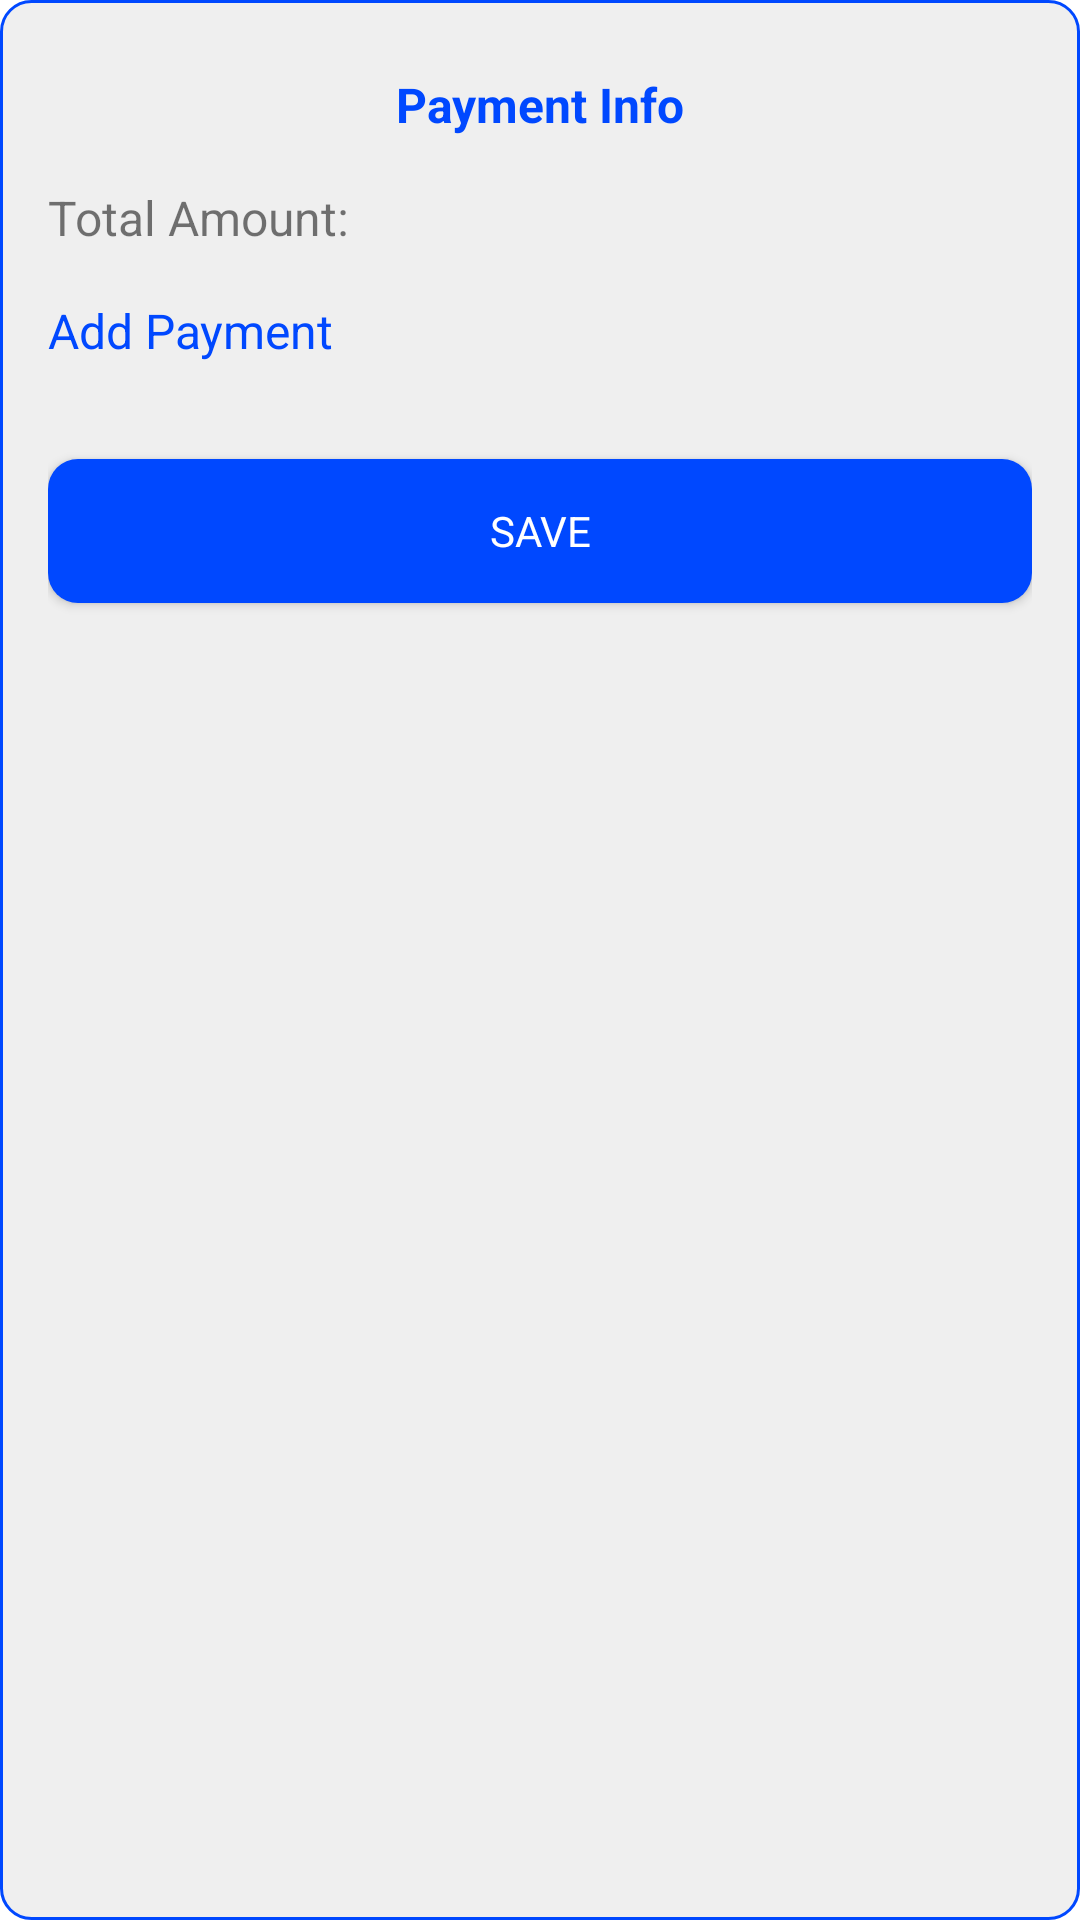

Reconstruct the res/layout file that produces this screen, plus the resources it refers to.
<!-- AndroidManifest.xml: application theme Theme.MeraBillsPaymentsApp -->
<!-- res/layout/activity_payment.xml -->
<?xml version="1.0" encoding="utf-8"?>
<androidx.constraintlayout.widget.ConstraintLayout xmlns:android="http://schemas.android.com/apk/res/android"
    xmlns:app="http://schemas.android.com/apk/res-auto"
    xmlns:tools="http://schemas.android.com/tools"
    android:layout_width="match_parent"
    android:layout_height="wrap_content"
    android:padding="16dp"
    android:layout_margin="@dimen/_10dp"
    android:background="@drawable/payment_dialog_bg"
    tools:context=".ui.PaymentActivity">

    <androidx.appcompat.widget.AppCompatTextView
        android:id="@+id/titleTextView"
        android:layout_width="fill_parent"
        android:layout_height="wrap_content"
        android:layout_marginTop="@dimen/_8dp"
        android:fontFamily="sans-serif"
        android:gravity="center"
        android:text="@string/payment_statistics"
        android:textColor="@color/primary"
        android:textSize="@dimen/_16sp"
        android:textStyle="bold"
        app:layout_constraintStart_toStartOf="parent"
        app:layout_constraintTop_toTopOf="parent" />


    <androidx.appcompat.widget.AppCompatTextView
        android:id="@+id/totalAmountLabelTextView"
        android:layout_width="wrap_content"
        android:layout_height="wrap_content"
        android:layout_marginTop="@dimen/_16dp"
        android:fontFamily="sans-serif"
        android:text="@string/total_amount"
        android:textSize="@dimen/_16sp"
        app:layout_constraintStart_toStartOf="parent"
        app:layout_constraintTop_toBottomOf="@+id/titleTextView" />

    <androidx.appcompat.widget.AppCompatTextView
        android:id="@+id/totalAmountTextView"
        android:layout_width="wrap_content"
        android:layout_height="wrap_content"
        android:layout_marginStart="@dimen/_8dp"
        android:layout_marginTop="@dimen/_16dp"
        android:fontFamily="sans-serif"
        android:textSize="18sp"
        android:textStyle="bold"
        app:layout_constraintStart_toEndOf="@+id/totalAmountLabelTextView"
        app:layout_constraintTop_toBottomOf="@+id/titleTextView" />

    <androidx.appcompat.widget.AppCompatTextView
        android:id="@+id/addPaymentTextView"
        android:layout_width="wrap_content"
        android:layout_height="wrap_content"
        android:layout_marginTop="@dimen/_16dp"
        android:fontFamily="sans-serif"
        android:text="@string/add_payment"
        android:textColor="@color/primary"
        android:textSize="@dimen/_16sp"
        app:layout_constraintStart_toStartOf="parent"
        app:layout_constraintTop_toBottomOf="@+id/totalAmountLabelTextView" />

    <com.google.android.material.chip.ChipGroup
        android:id="@+id/paymentsHistoryChipGroup"
        android:layout_width="match_parent"
        android:layout_height="wrap_content"
        android:layout_marginTop="@dimen/_16dp"
        android:fontFamily="sans-serif"
        app:layout_constraintEnd_toEndOf="parent"
        app:layout_constraintStart_toStartOf="parent"
        app:layout_constraintTop_toBottomOf="@+id/addPaymentTextView"
        app:singleLine="false" />

    <androidx.appcompat.widget.AppCompatButton
        android:id="@+id/btnSave"
        android:layout_width="match_parent"
        android:layout_height="wrap_content"
        android:layout_marginTop="@dimen/_16dp"
        android:background="@drawable/save_button_background"
        android:fontFamily="sans-serif"
        android:text="@string/save"
        android:textColor="@color/white"
        app:layout_constraintEnd_toEndOf="parent"
        app:layout_constraintStart_toStartOf="parent"
        app:layout_constraintTop_toBottomOf="@+id/paymentsHistoryChipGroup" />

</androidx.constraintlayout.widget.ConstraintLayout>
<!-- resources referenced by this layout -->
<resources>
  <color name="primary">#0048FF</color>
  <color name="white">#FFFFFFFF</color>
  <dimen name="_10dp">10dp</dimen>
  <dimen name="_16dp">16dp</dimen>
  <dimen name="_16sp">16sp</dimen>
  <dimen name="_8dp">8dp</dimen>
  <!-- drawable payment_dialog_bg (drawable) -->
  <?xml version="1.0" encoding="utf-8"?>
  <selector xmlns:android="http://schemas.android.com/apk/res/android">
  
      <item>
          <shape>
              <corners android:radius="10dp" />
              <stroke android:width="1dp" android:color="@color/primary" />
              <solid android:color="@color/bgGrey" />
          </shape>
      </item>
  
  </selector>
  <!-- drawable save_button_background (drawable) -->
  <?xml version="1.0" encoding="utf-8"?>
  <selector xmlns:android="http://schemas.android.com/apk/res/android">
  
      <item>
          <shape>
              <solid android:color="@color/primary" />
              <corners android:radius="10dp" />
          </shape>
      </item>
  
  </selector>
  <string name="add_payment">Add Payment</string>
  <string name="payment_statistics">Payment Info</string>
  <string name="save">Save</string>
  <string name="total_amount">Total Amount:</string>
  <style name="Theme.MeraBillsPaymentsApp" parent="Theme.MaterialComponents.DayNight.DarkActionBar">
          
          <item name="colorPrimary">@color/primary</item>
          <item name="colorPrimaryVariant">@color/primary</item>
          <item name="colorOnPrimary">@color/white</item>
          
          <item name="colorSecondary">@color/secondary</item>
          <item name="colorSecondaryVariant">@color/secondary</item>
          <item name="colorOnSecondary">@color/black</item>
          
          <item name="android:statusBarColor">?attr/colorSecondaryVariant</item>
          
      </style>
  <color name="bgGrey">#EFEFEF</color>
  <color name="secondary">#0037C3</color>
  <color name="black">#FF000000</color>
</resources>
